Labelled photos from "Region Growing", an image-classification folder in Jisooyanim/Thesis. The possible labels are: anthracnose, bacterial canker, cutting weevil, die back, gall midge, healthy, powdery mildew, sooty mould.

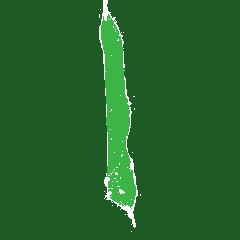
Label: die back

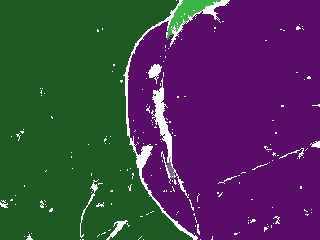
Label: anthracnose

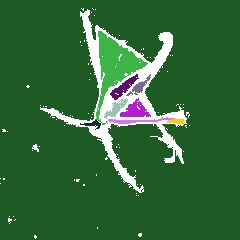
Label: cutting weevil

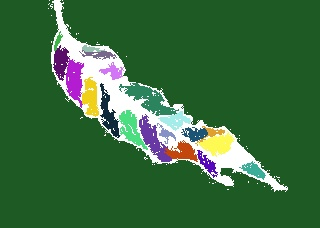
Label: gall midge

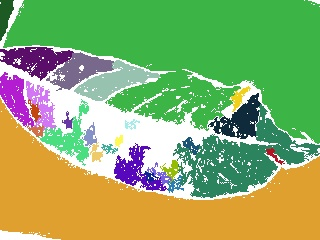
Label: sooty mould

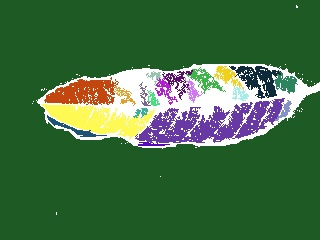
Label: healthy
